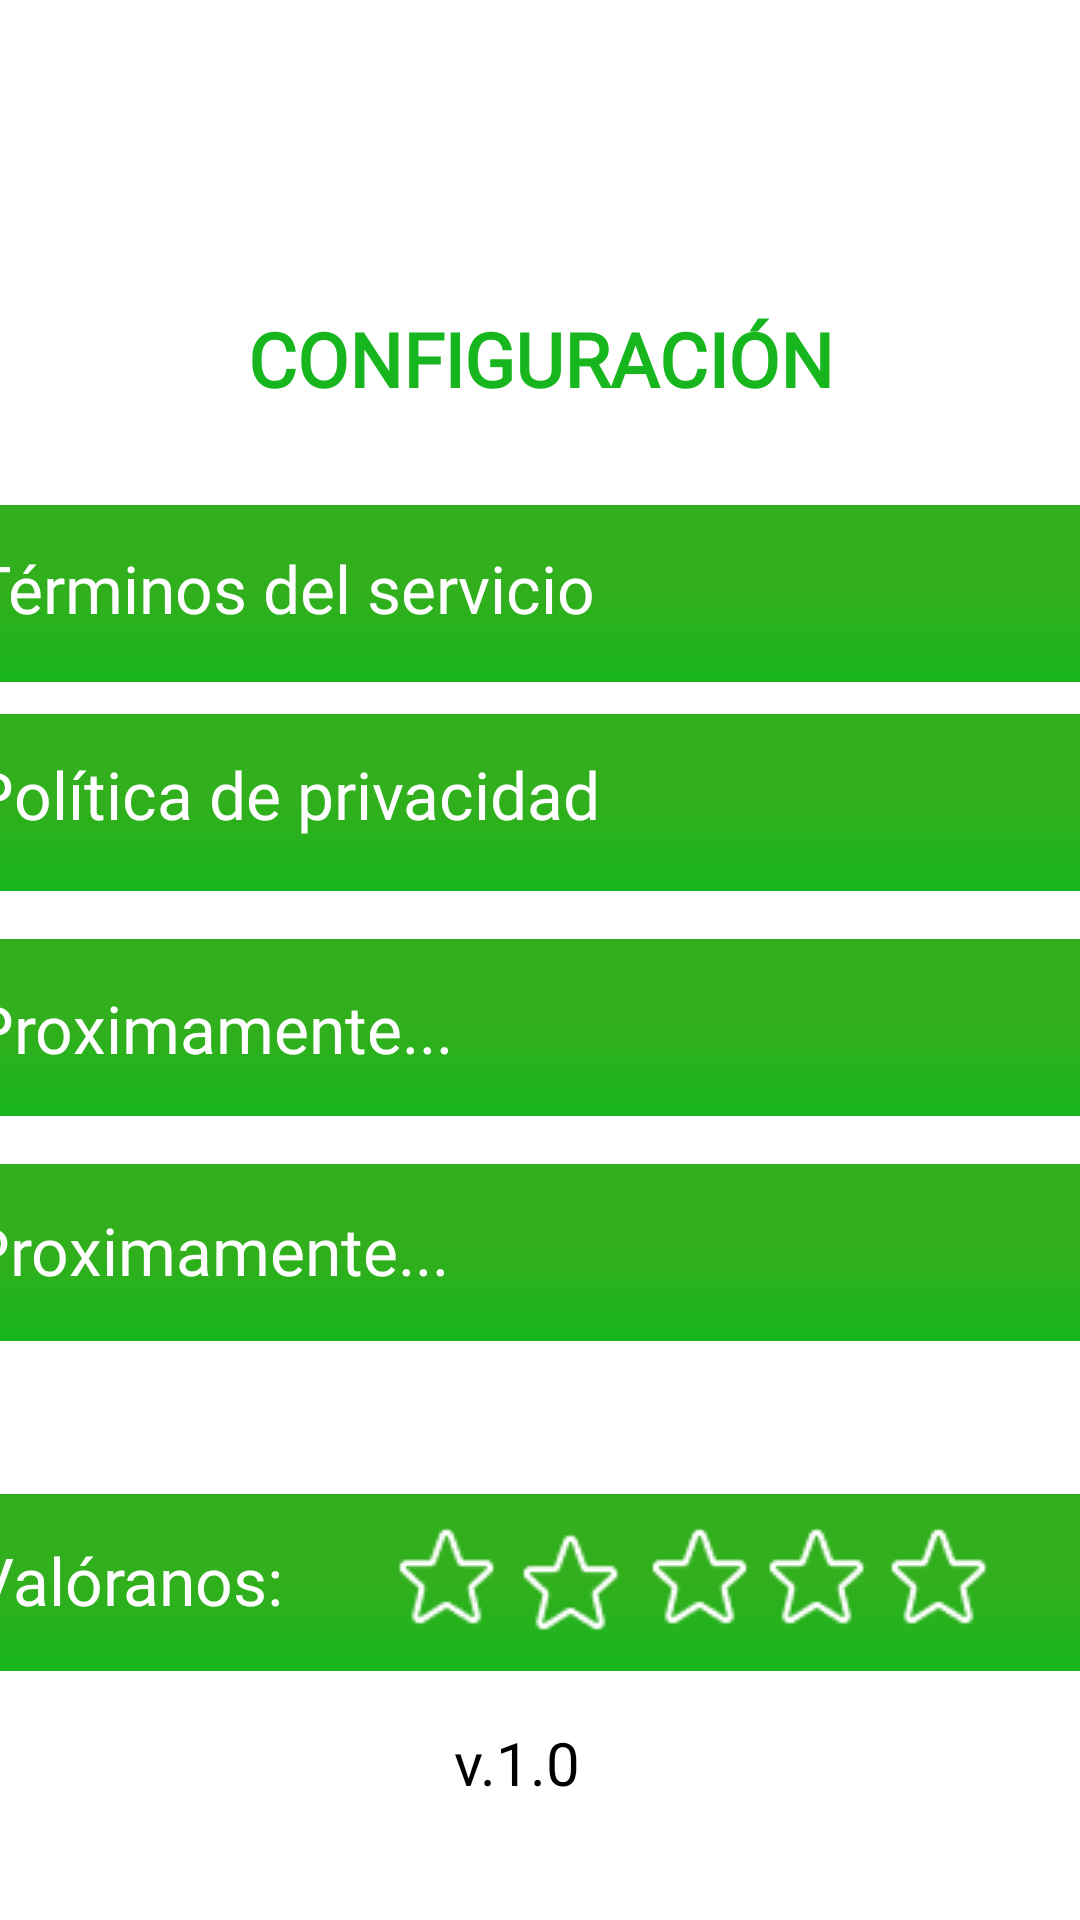

Layout XML and referenced resources for this Android screen:
<!-- AndroidManifest.xml: application theme Theme.HypeBeast -->
<!-- res/layout/fragment_settings.xml -->
<?xml version="1.0" encoding="utf-8"?>
<androidx.constraintlayout.widget.ConstraintLayout xmlns:android="http://schemas.android.com/apk/res/android"
    xmlns:app="http://schemas.android.com/apk/res-auto"
    xmlns:tools="http://schemas.android.com/tools"
    android:layout_width="match_parent"
    android:layout_height="match_parent"
    tools:context=".ui.settings.SettingsFragment"
    android:orientation="vertical">


    <TextView
        android:layout_width="343dp"
        android:layout_height="wrap_content"
        android:layout_gravity="center_horizontal"
        android:layout_marginBottom="32dp"
        android:fontFamily="@font/mulish_main"
        android:textStyle="bold"
        android:text="CONFIGURACIÓN"
        android:textAlignment="center"
        android:textColor="#18B61E"
        android:textSize="25sp"
        app:layout_constraintBottom_toTopOf="@+id/view4"
        app:layout_constraintEnd_toEndOf="parent"
        app:layout_constraintStart_toStartOf="parent"
        app:layout_constraintTop_toTopOf="parent"
        app:layout_constraintVertical_bias="1.0" />

    <View
        android:id="@+id/view4"
        android:layout_width="match_parent"
        android:layout_height="59dp"
        android:background="@drawable/gradient_main"
        app:layout_constraintBottom_toBottomOf="parent"
        app:layout_constraintEnd_toEndOf="parent"
        app:layout_constraintTop_toTopOf="parent"
        app:layout_constraintVertical_bias="0.29" />

    <TextView
        android:id="@+id/tv_terminos"
        android:layout_width="381dp"
        android:layout_height="33dp"
        android:layout_marginBottom="13dp"
        android:fontFamily="@font/mulish_main"
        android:text="Términos del servicio"
        android:textAlignment="viewStart"
        android:textColor="#FFF"
        android:textSize="22sp"
        app:layout_constraintBottom_toBottomOf="@+id/view4"
        app:layout_constraintEnd_toEndOf="parent"
        app:layout_constraintHorizontal_bias="0.466"
        app:layout_constraintStart_toStartOf="parent" />


    <View
        android:id="@+id/view2"
        android:layout_width="match_parent"
        android:layout_height="59dp"
        android:layout_marginTop="16dp"
        android:background="@drawable/gradient_main"
        app:layout_constraintBottom_toBottomOf="parent"
        app:layout_constraintEnd_toEndOf="parent"
        app:layout_constraintStart_toStartOf="parent"
        app:layout_constraintTop_toTopOf="parent"
        app:layout_constraintVertical_bias="0.393" />

    <TextView
        android:id="@+id/tv_politica"
        android:layout_width="381dp"
        android:layout_height="33dp"
        android:layout_marginBottom="14dp"
        android:fontFamily="@font/mulish_main"
        android:text="Política de privacidad"
        android:textAlignment="viewStart"
        android:textColor="#FFF"
        android:textSize="22sp"
        app:layout_constraintBottom_toBottomOf="@+id/view2"
        app:layout_constraintEnd_toEndOf="parent"
        app:layout_constraintHorizontal_bias="0.466"
        app:layout_constraintStart_toStartOf="parent" />

    <View
        android:id="@+id/view3"
        android:layout_width="match_parent"
        android:layout_height="59dp"
        android:layout_marginTop="16dp"
        android:background="@drawable/gradient_main"
        app:layout_constraintBottom_toBottomOf="parent"
        app:layout_constraintEnd_toEndOf="parent"
        app:layout_constraintStart_toStartOf="parent"
        app:layout_constraintTop_toBottomOf="@+id/view2"
        app:layout_constraintVertical_bias="0.0" />

    <TextView
        android:id="@+id/tv_proximamente"
        android:layout_width="381dp"
        android:layout_height="33dp"
        android:layout_marginBottom="11dp"
        android:fontFamily="@font/mulish_main"
        android:text="Proximamente..."
        android:textAlignment="viewStart"
        android:textColor="#FFF"
        android:textSize="22sp"
        app:layout_constraintBottom_toBottomOf="@+id/view3"
        app:layout_constraintEnd_toEndOf="parent"
        app:layout_constraintHorizontal_bias="0.466"
        app:layout_constraintStart_toStartOf="parent" />

    <View
        android:id="@+id/view5"
        android:layout_width="match_parent"
        android:layout_height="59dp"
        android:layout_marginTop="16dp"
        android:background="@drawable/gradient_main"
        app:layout_constraintBottom_toBottomOf="parent"
        app:layout_constraintEnd_toEndOf="parent"
        app:layout_constraintStart_toStartOf="parent"
        app:layout_constraintTop_toBottomOf="@+id/view3"
        app:layout_constraintVertical_bias="0.0" />

    <TextView
        android:id="@+id/tv_proximamente2"
        android:layout_width="381dp"
        android:layout_height="33dp"
        android:layout_marginBottom="12dp"
        android:fontFamily="@font/mulish_main"
        android:text="Proximamente..."
        android:textAlignment="viewStart"
        android:textColor="#FFF"
        android:textSize="22sp"
        app:layout_constraintBottom_toBottomOf="@+id/view5"
        app:layout_constraintEnd_toEndOf="parent"
        app:layout_constraintHorizontal_bias="0.533"
        app:layout_constraintStart_toStartOf="parent" />

    <View
        android:id="@+id/view6"
        android:layout_width="match_parent"
        android:layout_height="59dp"
        android:layout_marginTop="16dp"
        android:background="@drawable/gradient_main"
        app:layout_constraintBottom_toBottomOf="parent"
        app:layout_constraintEnd_toEndOf="parent"
        app:layout_constraintHorizontal_bias="0.0"
        app:layout_constraintStart_toStartOf="parent"
        app:layout_constraintTop_toBottomOf="@+id/view3"
        app:layout_constraintVertical_bias="0.57" />

    <TextView
        android:id="@+id/tv_valoranos"
        android:layout_width="381dp"
        android:layout_height="33dp"
        android:layout_marginBottom="12dp"
        android:fontFamily="@font/mulish_main"
        android:text="Valóranos:"
        android:textAlignment="viewStart"
        android:textColor="#FFF"
        android:textSize="22sp"
        app:layout_constraintBottom_toBottomOf="@+id/view6"
        app:layout_constraintEnd_toEndOf="parent"
        app:layout_constraintHorizontal_bias="0.466"
        app:layout_constraintStart_toStartOf="parent" />

    <TextView
        android:layout_width="81dp"
        android:layout_height="42dp"
        android:layout_marginBottom="24dp"
        android:fontFamily="@font/mulish_main"
        android:text="v.1.0"
        android:textColor="@color/black"
        android:textSize="20sp"
        app:layout_constraintBottom_toBottomOf="parent"
        app:layout_constraintEnd_toEndOf="parent"
        app:layout_constraintHorizontal_bias="0.542"
        app:layout_constraintStart_toStartOf="parent" />

    <ImageView
        android:layout_width="wrap_content"
        android:layout_height="wrap_content"
        android:layout_marginBottom="14dp"
        android:src="@drawable/icon_star"
        app:layout_constraintBottom_toBottomOf="@+id/view6"
        app:layout_constraintEnd_toEndOf="parent"
        app:layout_constraintHorizontal_bias="0.404"
        app:layout_constraintStart_toStartOf="parent" />

    <ImageView
        android:layout_width="wrap_content"
        android:layout_height="wrap_content"
        android:src="@drawable/icon_star"
        app:layout_constraintBottom_toBottomOf="@+id/tv_valoranos"
        app:layout_constraintEnd_toEndOf="parent"
        app:layout_constraintHorizontal_bias="0.531"
        app:layout_constraintStart_toStartOf="parent" />

    <ImageView
        android:layout_width="wrap_content"
        android:layout_height="wrap_content"
        android:layout_marginBottom="14dp"
        android:src="@drawable/icon_star"
        app:layout_constraintBottom_toBottomOf="@+id/view6"
        app:layout_constraintEnd_toEndOf="parent"
        app:layout_constraintHorizontal_bias="0.664"
        app:layout_constraintStart_toStartOf="parent" />

    <ImageView
        android:layout_width="wrap_content"
        android:layout_height="wrap_content"
        android:layout_marginBottom="14dp"
        android:src="@drawable/icon_star"
        app:layout_constraintBottom_toBottomOf="@+id/view6"
        app:layout_constraintEnd_toEndOf="parent"
        app:layout_constraintHorizontal_bias="0.784"
        app:layout_constraintStart_toStartOf="parent" />

    <ImageView
        android:layout_width="wrap_content"
        android:layout_height="wrap_content"
        android:layout_marginBottom="14dp"
        android:src="@drawable/icon_star"
        app:layout_constraintBottom_toBottomOf="@+id/view6"
        app:layout_constraintEnd_toEndOf="parent"
        app:layout_constraintHorizontal_bias="0.909"
        app:layout_constraintStart_toStartOf="parent" />


</androidx.constraintlayout.widget.ConstraintLayout>
<!-- resources referenced by this layout -->
<resources>
  <!-- drawable gradient_main (drawable) -->
  <?xml version="1.0" encoding="utf-8"?>
  <selector xmlns:android="http://schemas.android.com/apk/res/android">
  
      <item>
  
          <shape>
  
              <gradient android:angle="90"
                  android:centerColor="#31AF1C"
                  android:endColor="#31AF1D"
                  android:startColor="#18B61E"
                  android:type="linear" />
  
          </shape>
  
      </item>
  
  </selector>
  <!-- drawable icon_star: png bitmap (drawable-v24, 597 bytes) -->
  <style name="Theme.HypeBeast" parent="Theme.MaterialComponents.DayNight.NoActionBar">
          
          <item name="colorPrimary">@color/purple_500</item>
          <item name="colorPrimaryVariant">@color/purple_700</item>
          <item name="colorOnPrimary">@color/white</item>
          
          <item name="colorSecondary">@color/teal_200</item>
          <item name="colorSecondaryVariant">@color/teal_700</item>
          <item name="colorOnSecondary">@color/black</item>
          
          <item name="android:statusBarColor" tools:targetApi="l">?attr/colorPrimaryVariant</item>
          
      </style>
  <!-- not gathered from this repository: default colours our renderer supplied (Android Studio template values) -->
  <color name="purple_500">#FF6200EE</color>
  <color name="purple_700">#FF3700B3</color>
  <color name="teal_200">#FF03DAC5</color>
  <color name="teal_700">#FF018786</color>
  <color name="black">#FF000000</color>
  <color name="white">#FFFFFFFF</color>
</resources>
